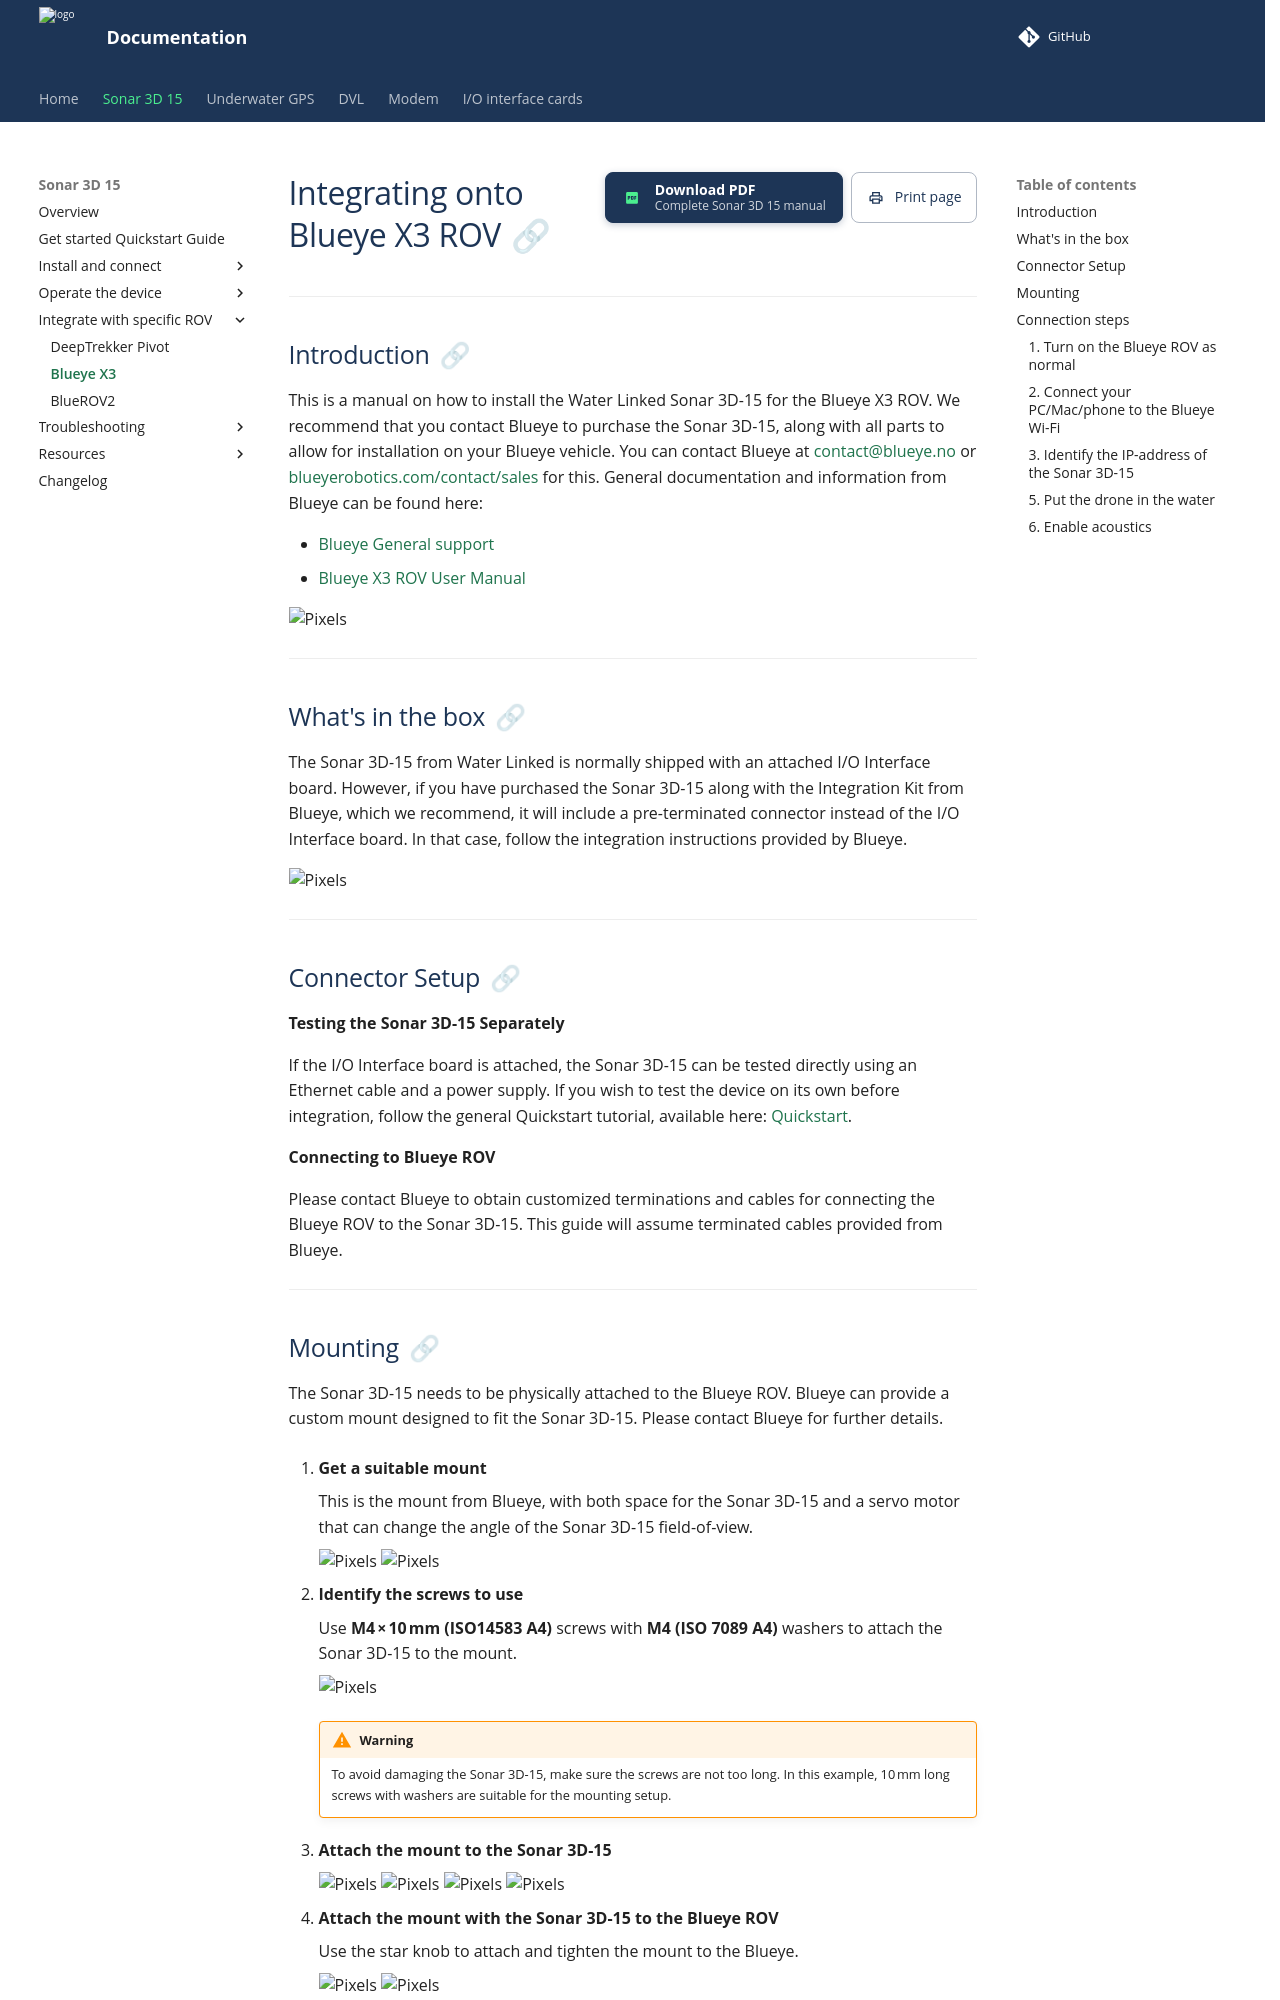

repository: waterlinked/docs · page: sonar-3d/sonar-3d-15-blueye-rov/index.html · generator: mkdocs

# Integrating onto Blueye X3 ROV

---
## Introduction
This is a manual on how to install the Water Linked Sonar 3D-15 for the Blueye X3 ROV. We recommend that you contact Blueye to purchase the Sonar 3D-15, along with all parts to allow for installation on your Blueye vehicle. You can contact Blueye at [contact@blueye.no](mailto:contact@blueye.no) or [blueyerobotics.com/contact/sales](https://www.blueyerobotics.com/contact/sales) for this. General documentation and information from Blueye can be found here:

- [Blueye General support](https://support.blueye.no)
- [Blueye X3 ROV User Manual](https://support.blueye.no/hc/en-us/articles/4868560476316-Blueye-X3-User-Manual-PDF)


![Pixels](../img/sonar3d-integration-blueyex3/blueye_intro_pose.jpg)


---

## What's in the box

The Sonar 3D-15 from Water Linked is normally shipped with an attached I/O Interface board. However, if you have purchased the Sonar 3D-15 along with the Integration Kit from Blueye, which we recommend, it will include a pre-terminated connector instead of the I/O Interface board. In that case, follow the integration instructions provided by Blueye.


![Pixels](../img/sonar3d-integration-blueyex3/whats_in_the_box_merged.png)

---

## Connector Setup
**Testing the Sonar 3D-15 Separately**

If the I/O Interface board is attached, the Sonar 3D-15 can be tested directly using an Ethernet cable and a power supply. If you wish to test the device on its own before integration, follow the general Quickstart tutorial, available here:  [Quickstart](https://docs.waterlinked.com/sonar-3d/sonar-3d-15-quickstart/).

**Connecting to Blueye ROV**

Please contact Blueye to obtain customized terminations and cables for connecting the Blueye ROV to the Sonar 3D-15. This guide will assume terminated cables provided from Blueye.

---
